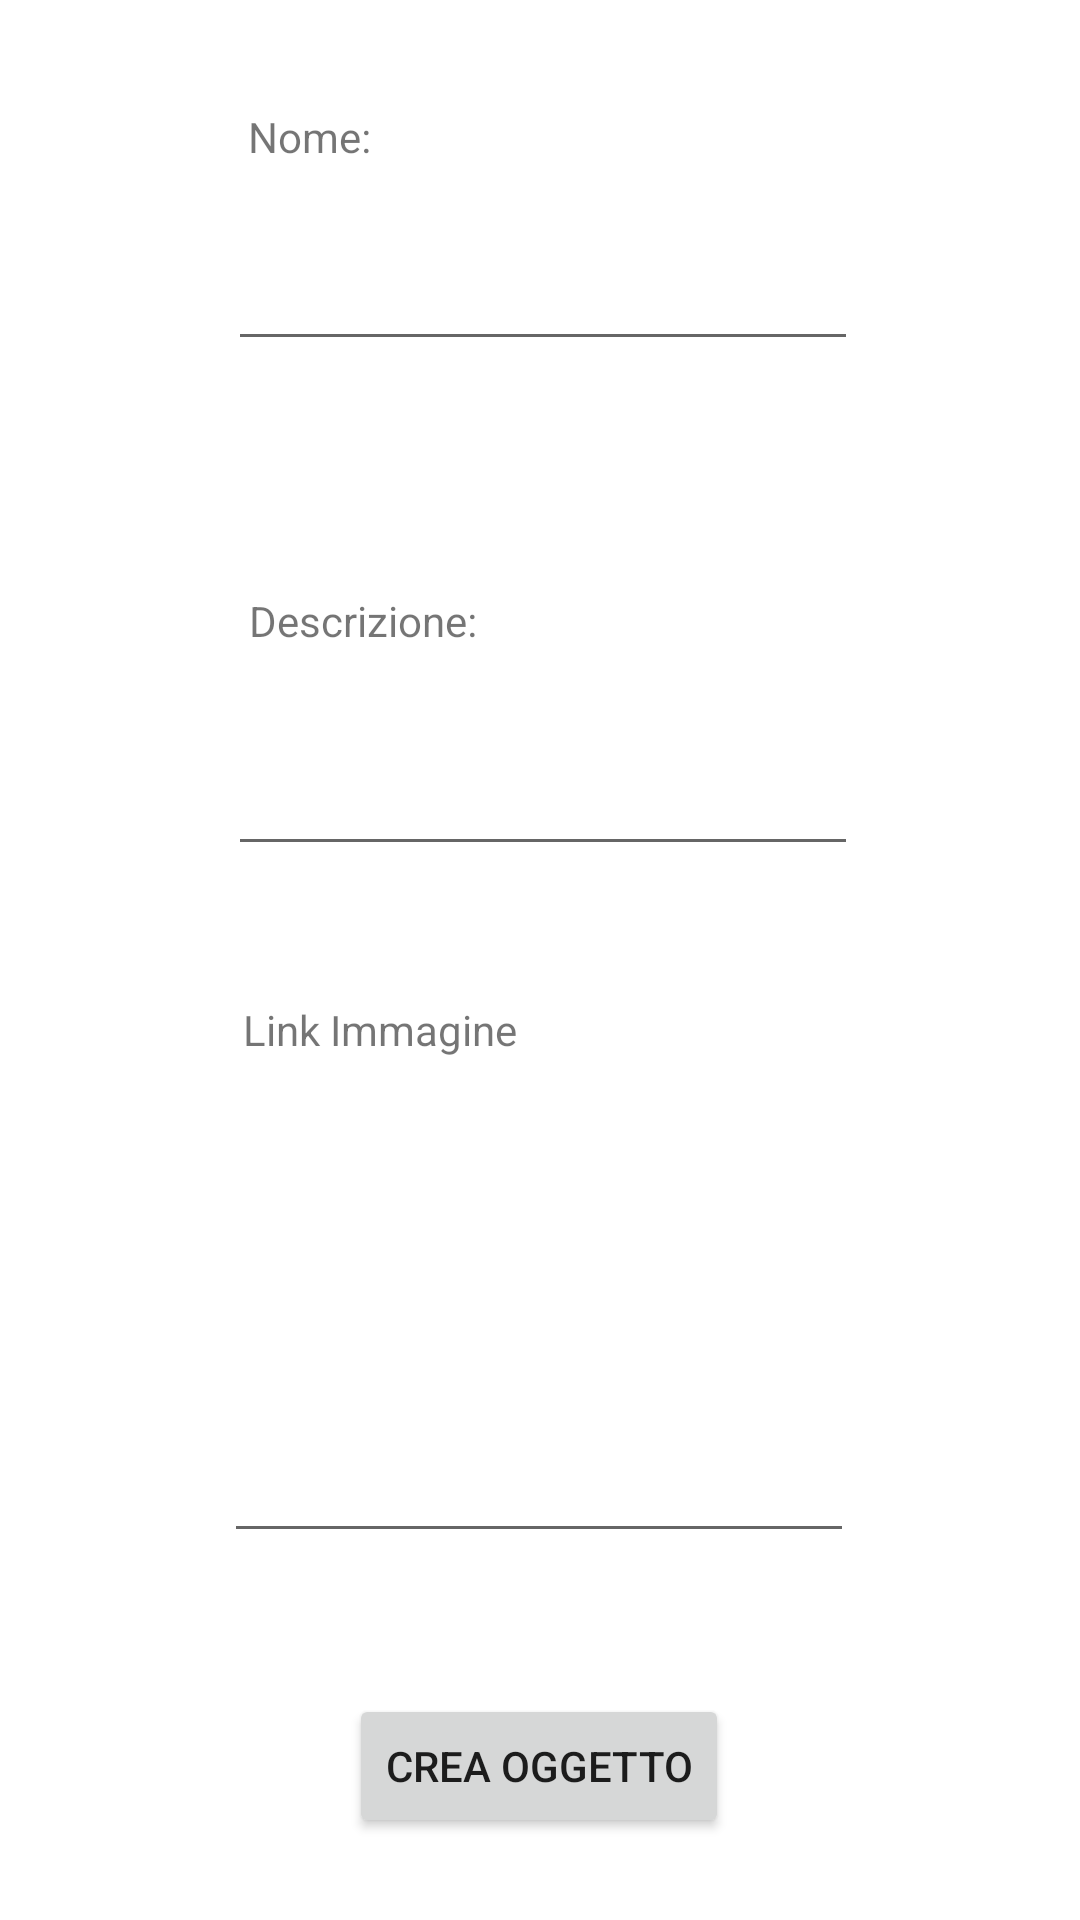

Produce the Android XML layout that renders to this screen, including the resource entries it uses.
<!-- AndroidManifest.xml: application theme Theme.App1 -->
<!-- res/layout/activity_new_product.xml -->
<?xml version="1.0" encoding="utf-8"?>

<androidx.constraintlayout.widget.ConstraintLayout xmlns:android="http://schemas.android.com/apk/res/android"
    xmlns:app="http://schemas.android.com/apk/res-auto"
    xmlns:tools="http://schemas.android.com/tools"
    android:layout_width="match_parent"
    android:layout_height="match_parent"
    tools:context=".NewProductActivity">

    <EditText
        android:id="@+id/imageText"
        android:layout_width="210dp"
        android:layout_height="106dp"
        android:ems="10"
        android:gravity="start|top"
        android:inputType="textMultiLine"
        app:layout_constraintBottom_toBottomOf="parent"
        app:layout_constraintEnd_toEndOf="parent"
        app:layout_constraintHorizontal_bias="0.497"
        app:layout_constraintStart_toStartOf="parent"
        app:layout_constraintTop_toTopOf="parent"
        app:layout_constraintVertical_bias="0.771" />

    <TextView
        android:id="@+id/linkTextView"
        android:layout_width="141dp"
        android:layout_height="30dp"
        android:text="Link Immagine"
        app:layout_constraintBottom_toBottomOf="parent"
        app:layout_constraintEnd_toEndOf="parent"
        app:layout_constraintHorizontal_bias="0.37"
        app:layout_constraintStart_toStartOf="parent"
        app:layout_constraintTop_toTopOf="parent"
        app:layout_constraintVertical_bias="0.547" />

    <EditText
        android:id="@+id/nameText"
        android:layout_width="wrap_content"
        android:layout_height="wrap_content"
        android:ems="10"
        android:inputType="textPersonName"
        app:layout_constraintBottom_toBottomOf="parent"
        app:layout_constraintEnd_toEndOf="parent"
        app:layout_constraintHorizontal_bias="0.507"
        app:layout_constraintStart_toStartOf="parent"
        app:layout_constraintTop_toTopOf="parent"
        app:layout_constraintVertical_bias="0.132" />

    <Button
        android:id="@+id/newProductButton"
        android:layout_width="wrap_content"
        android:layout_height="wrap_content"
        android:text="crea oggetto"
        app:layout_constraintBottom_toBottomOf="parent"
        app:layout_constraintEnd_toEndOf="parent"
        app:layout_constraintHorizontal_bias="0.498"
        app:layout_constraintStart_toStartOf="parent"
        app:layout_constraintTop_toTopOf="parent"
        app:layout_constraintVertical_bias="0.954" />

    <EditText
        android:id="@+id/descriptionText"
        android:layout_width="wrap_content"
        android:layout_height="wrap_content"
        android:ems="10"
        android:gravity="start|top"
        android:inputType="textMultiLine"
        app:layout_constraintBottom_toBottomOf="parent"
        app:layout_constraintEnd_toEndOf="parent"
        app:layout_constraintHorizontal_bias="0.507"
        app:layout_constraintStart_toStartOf="parent"
        app:layout_constraintTop_toTopOf="parent"
        app:layout_constraintVertical_bias="0.413" />

    <TextView
        android:id="@+id/nameTextView"
        android:layout_width="141dp"
        android:layout_height="30dp"
        android:text="Nome:"
        app:layout_constraintBottom_toBottomOf="parent"
        app:layout_constraintEnd_toEndOf="parent"
        app:layout_constraintHorizontal_bias="0.377"
        app:layout_constraintStart_toStartOf="parent"
        app:layout_constraintTop_toTopOf="parent"
        app:layout_constraintVertical_bias="0.059" />

    <TextView
        android:id="@+id/descriptionTextView"
        android:layout_width="133dp"
        android:layout_height="29dp"
        android:text="Descrizione:"
        app:layout_constraintBottom_toBottomOf="parent"
        app:layout_constraintEnd_toEndOf="parent"
        app:layout_constraintHorizontal_bias="0.366"
        app:layout_constraintStart_toStartOf="parent"
        app:layout_constraintTop_toTopOf="parent"
        app:layout_constraintVertical_bias="0.323" />

</androidx.constraintlayout.widget.ConstraintLayout>
<!-- resources referenced by this layout -->
<resources>
  <style name="Theme.App1" parent="Theme.MaterialComponents.DayNight.DarkActionBar">
          
          <item name="colorPrimary">@color/purple_500</item>
          <item name="colorPrimaryVariant">@color/purple_700</item>
          <item name="colorOnPrimary">@color/white</item>
          
          <item name="colorSecondary">@color/teal_200</item>
          <item name="colorSecondaryVariant">@color/teal_700</item>
          <item name="colorOnSecondary">@color/black</item>
          
          <item name="android:statusBarColor" tools:targetApi="l">?attr/colorPrimaryVariant</item>
          
      </style>
  <!-- not gathered from this repository: default colours our renderer supplied (Android Studio template values) -->
  <color name="purple_500">#FF6200EE</color>
  <color name="purple_700">#FF3700B3</color>
  <color name="teal_200">#FF03DAC5</color>
  <color name="teal_700">#FF018786</color>
  <color name="black">#FF000000</color>
  <color name="white">#FFFFFFFF</color>
</resources>
